Photos from the image-classification dataset "images" in the GitHub repository jamesfcarpenter/tensorflow_edge. Its 3 classes are: bird, cat, dog.

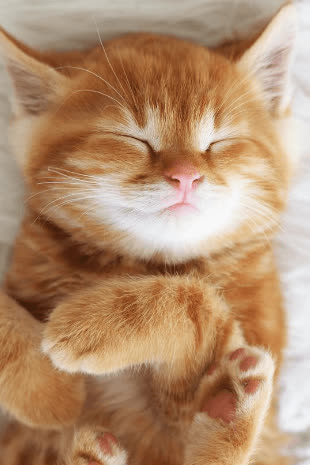
Label: cat

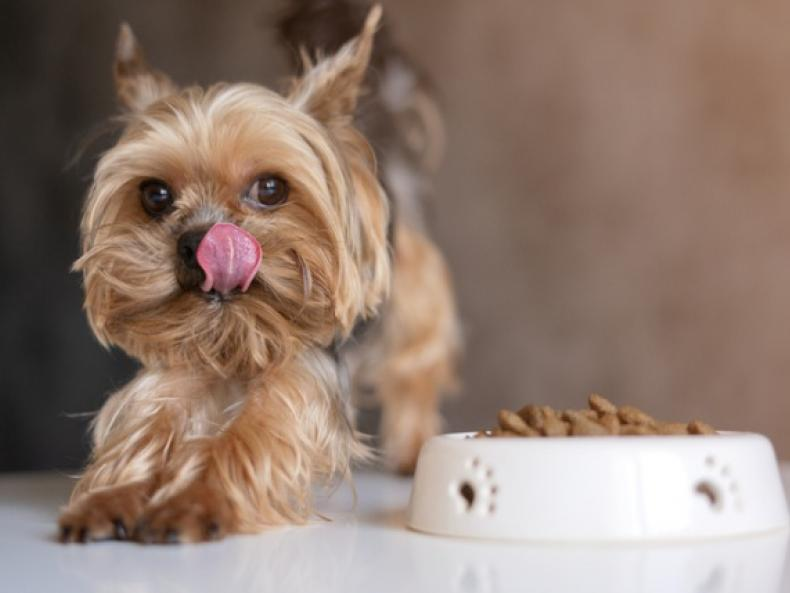
Label: dog

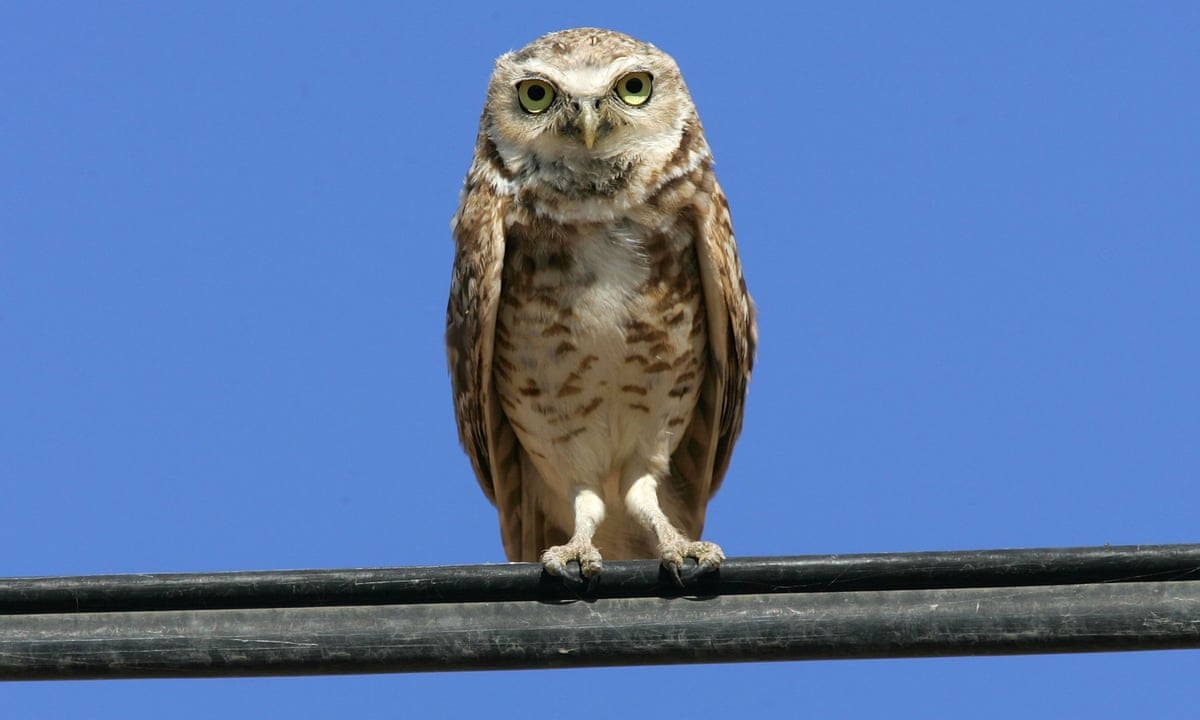
Label: bird

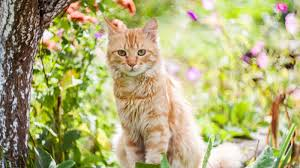
Label: cat

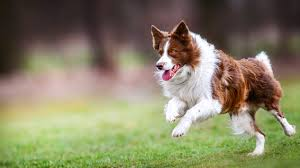
Label: dog

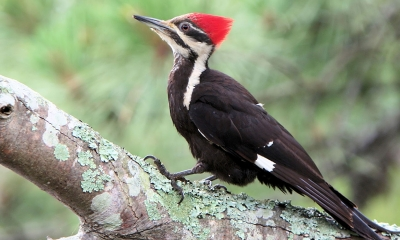
Label: bird
